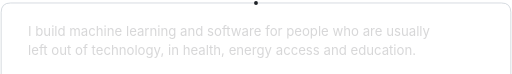
t = 0.00 s
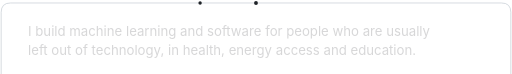
t = 0.75 s
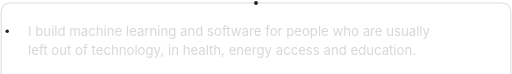
t = 1.45 s
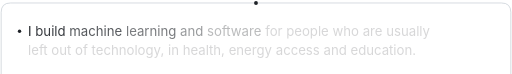
t = 2.37 s
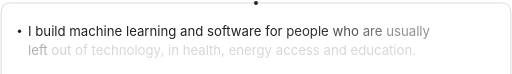
t = 2.88 s
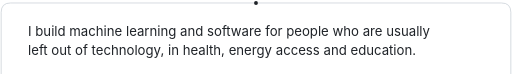
t = 3.95 s

The animated SVG that drew these frames (rendered in a browser with its animation timeline set to each time). Animation: 23 SMIL elements (animate=22,animateMotion=1); one cycle of 3.95 s.

<svg xmlns="http://www.w3.org/2000/svg" viewBox="0 0 1200 174" width="1200" height="174"><g font-family="-apple-system, BlinkMacSystemFont, 'Segoe UI', 'Noto Sans', Helvetica, Arial, sans-serif" font-size="31" fill="#1F2328"><text x="64" y="84"><tspan fill-opacity="0.18"><animate attributeName="fill-opacity" from="0.18" to="1" begin="1.90s" dur="0.45s" fill="freeze"/>I</tspan> <tspan fill-opacity="0.18"><animate attributeName="fill-opacity" from="0.18" to="1" begin="1.98s" dur="0.45s" fill="freeze"/>build</tspan> <tspan fill-opacity="0.18"><animate attributeName="fill-opacity" from="0.18" to="1" begin="2.06s" dur="0.45s" fill="freeze"/>machine</tspan> <tspan fill-opacity="0.18"><animate attributeName="fill-opacity" from="0.18" to="1" begin="2.14s" dur="0.45s" fill="freeze"/>learning</tspan> <tspan fill-opacity="0.18"><animate attributeName="fill-opacity" from="0.18" to="1" begin="2.22s" dur="0.45s" fill="freeze"/>and</tspan> <tspan fill-opacity="0.18"><animate attributeName="fill-opacity" from="0.18" to="1" begin="2.30s" dur="0.45s" fill="freeze"/>software</tspan> <tspan fill-opacity="0.18"><animate attributeName="fill-opacity" from="0.18" to="1" begin="2.38s" dur="0.45s" fill="freeze"/>for</tspan> <tspan fill-opacity="0.18"><animate attributeName="fill-opacity" from="0.18" to="1" begin="2.46s" dur="0.45s" fill="freeze"/>people</tspan> <tspan fill-opacity="0.18"><animate attributeName="fill-opacity" from="0.18" to="1" begin="2.54s" dur="0.45s" fill="freeze"/>who</tspan> <tspan fill-opacity="0.18"><animate attributeName="fill-opacity" from="0.18" to="1" begin="2.62s" dur="0.45s" fill="freeze"/>are</tspan> <tspan fill-opacity="0.18"><animate attributeName="fill-opacity" from="0.18" to="1" begin="2.70s" dur="0.45s" fill="freeze"/>usually</tspan></text><text x="64" y="130"><tspan fill-opacity="0.18"><animate attributeName="fill-opacity" from="0.18" to="1" begin="2.78s" dur="0.45s" fill="freeze"/>left</tspan> <tspan fill-opacity="0.18"><animate attributeName="fill-opacity" from="0.18" to="1" begin="2.86s" dur="0.45s" fill="freeze"/>out</tspan> <tspan fill-opacity="0.18"><animate attributeName="fill-opacity" from="0.18" to="1" begin="2.94s" dur="0.45s" fill="freeze"/>of</tspan> <tspan fill-opacity="0.18"><animate attributeName="fill-opacity" from="0.18" to="1" begin="3.02s" dur="0.45s" fill="freeze"/>technology,</tspan> <tspan fill-opacity="0.18"><animate attributeName="fill-opacity" from="0.18" to="1" begin="3.10s" dur="0.45s" fill="freeze"/>in</tspan> <tspan fill-opacity="0.18"><animate attributeName="fill-opacity" from="0.18" to="1" begin="3.18s" dur="0.45s" fill="freeze"/>health,</tspan> <tspan fill-opacity="0.18"><animate attributeName="fill-opacity" from="0.18" to="1" begin="3.26s" dur="0.45s" fill="freeze"/>energy</tspan> <tspan fill-opacity="0.18"><animate attributeName="fill-opacity" from="0.18" to="1" begin="3.34s" dur="0.45s" fill="freeze"/>access</tspan> <tspan fill-opacity="0.18"><animate attributeName="fill-opacity" from="0.18" to="1" begin="3.42s" dur="0.45s" fill="freeze"/>and</tspan> <tspan fill-opacity="0.18"><animate attributeName="fill-opacity" from="0.18" to="1" begin="3.50s" dur="0.45s" fill="freeze"/>education.</tspan></text></g><path d="M0.8,174 V29 Q0.8,7 22.8,7 H1177.2 Q1199.2,7 1199.2,29 V174" fill="none" stroke="#C3CAD2" stroke-width="1.6" stroke-linecap="round"/><circle cx="600.0" cy="7" r="4.5" fill="#1F2328"/><g opacity="0"><animate attributeName="opacity" values="0;1;1;0" keyTimes="0;0.08;0.8;1" begin="0.4s" dur="3.18s" fill="freeze"/><animateMotion path="M600.0,7 H22.8 Q0.8,7 0.8,29 V73.5 H44" begin="0.4s" dur="1.4s" fill="freeze" calcMode="spline" keyPoints="0;1" keyTimes="0;1" keySplines="0.45 0 0.2 1"/><circle r="4" fill="#1F2328"/></g></svg>
